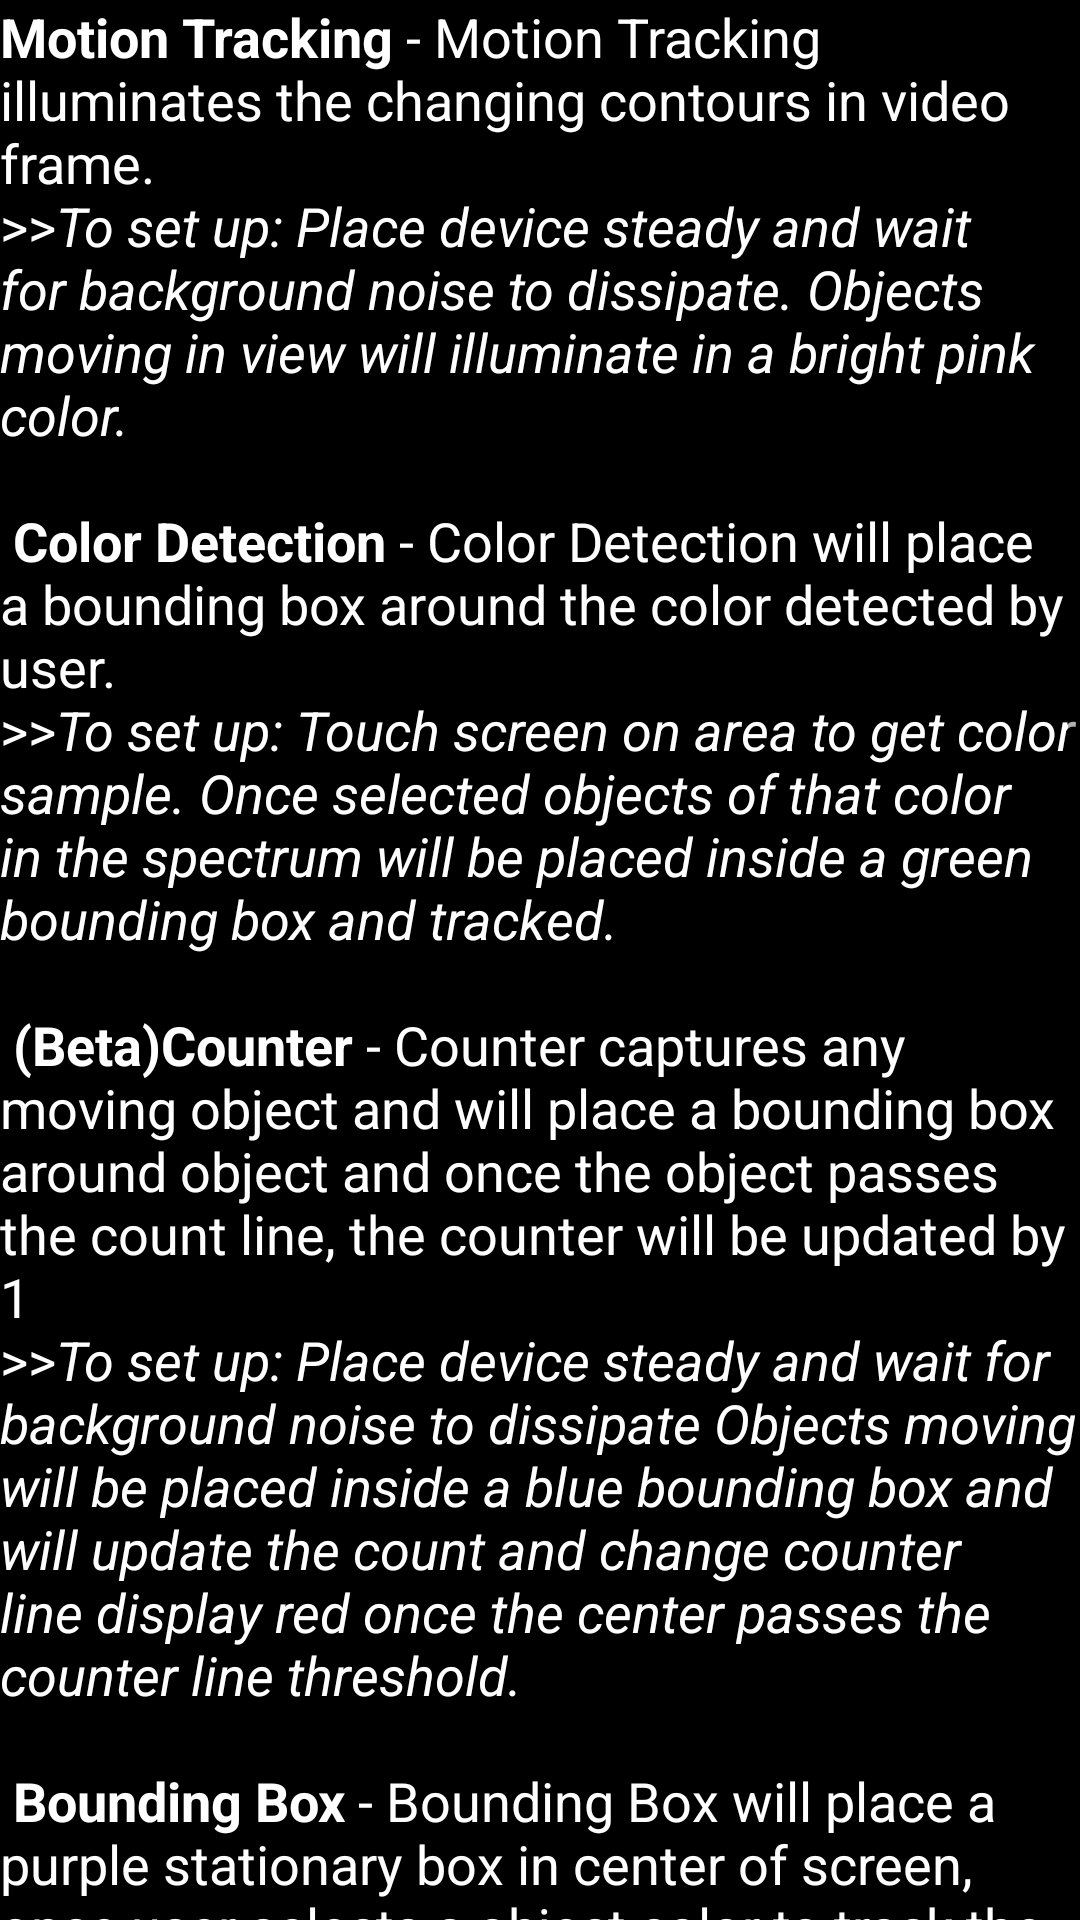

The Android layout XML behind this screen, and the referenced resources:
<!-- AndroidManifest.xml: application theme AppTheme -->
<!-- res/layout/help.xml -->
<?xml version="1.0" encoding="utf-8"?>
<RelativeLayout xmlns:android="http://schemas.android.com/apk/res/android"
    android:layout_width="match_parent" android:layout_height="match_parent"
    android:background="@android:color/background_dark"
    android:id="@+id/help"
    android:weightSum="1">



    <ScrollView
        android:layout_width="match_parent"
        android:layout_height="match_parent"
        android:id="@+id/scrollView"
        android:layout_gravity="center_vertical">


        <TextView
            android:layout_width="match_parent"
            android:layout_height="match_parent"
            android:scrollbarAlwaysDrawVerticalTrack="true"
            android:textAppearance="?android:attr/textAppearanceMedium"
            android:text="@string/help_text"
            android:id="@+id/textView"
            android:textColor="#ffffffff" />
        </ScrollView>





</RelativeLayout>
<!-- resources referenced by this layout -->
<resources>
  <string name="help_text">
  
          <b>Motion Tracking</b> - Motion Tracking illuminates the changing contours in video frame.
                            \n&gt;&gt;<i>To set up: Place device steady and wait for background noise to dissipate.
                            Objects moving in view will illuminate in a bright pink color.</i>\n\n
  
          <b>Color Detection</b> - Color Detection will place a bounding box around the color detected by user.
                            \n&gt;&gt;<i>To set up:  Touch screen on area to get color sample.  Once selected objects
                            of that color in the spectrum will be placed inside a green bounding box and tracked.</i>\n\n
  
  
          <b>(Beta)Counter</b> - Counter captures any moving object and will place a bounding box around object and once the object
                          passes the count line, the counter will be updated by 1
                          \n&gt;&gt;<i>To set up:  Place device steady and wait for background noise to dissipate
                          Objects moving will be placed inside a blue bounding box and will update the count and change
                          counter line display red once the center passes the counter line threshold.</i>\n\n
  
          <b>Bounding Box</b> - Bounding Box will place a purple stationary box in center of screen, once user selects a object color to track
                         the object will then have a cyan bounding box around it, once it enters entirely inside the stationary box
                         it will then change to a red and display "Captured".
                         \n&gt;&gt;<i>To set up: Touch screen on area to get color sample.  Once selected objects of that color
                         in the spectrum will be placed inside a cyan bounding box and tracked.  Move the device to
                         place the object tracked inside the stationary purple box.</i>\n\n
  
          <b>Edge Detection</b> - Edge detection will find all edges in camera view and only display the picture with the edges highlighted in
                           a blackscreen view
                           \n&gt;&gt;<i>To set up: Pan device around to watch the edges detected in real time in the view.</i>
  
      </string>
  <style name="AppTheme" parent="Theme.AppCompat.Light.DarkActionBar">
          
      </style>
</resources>
